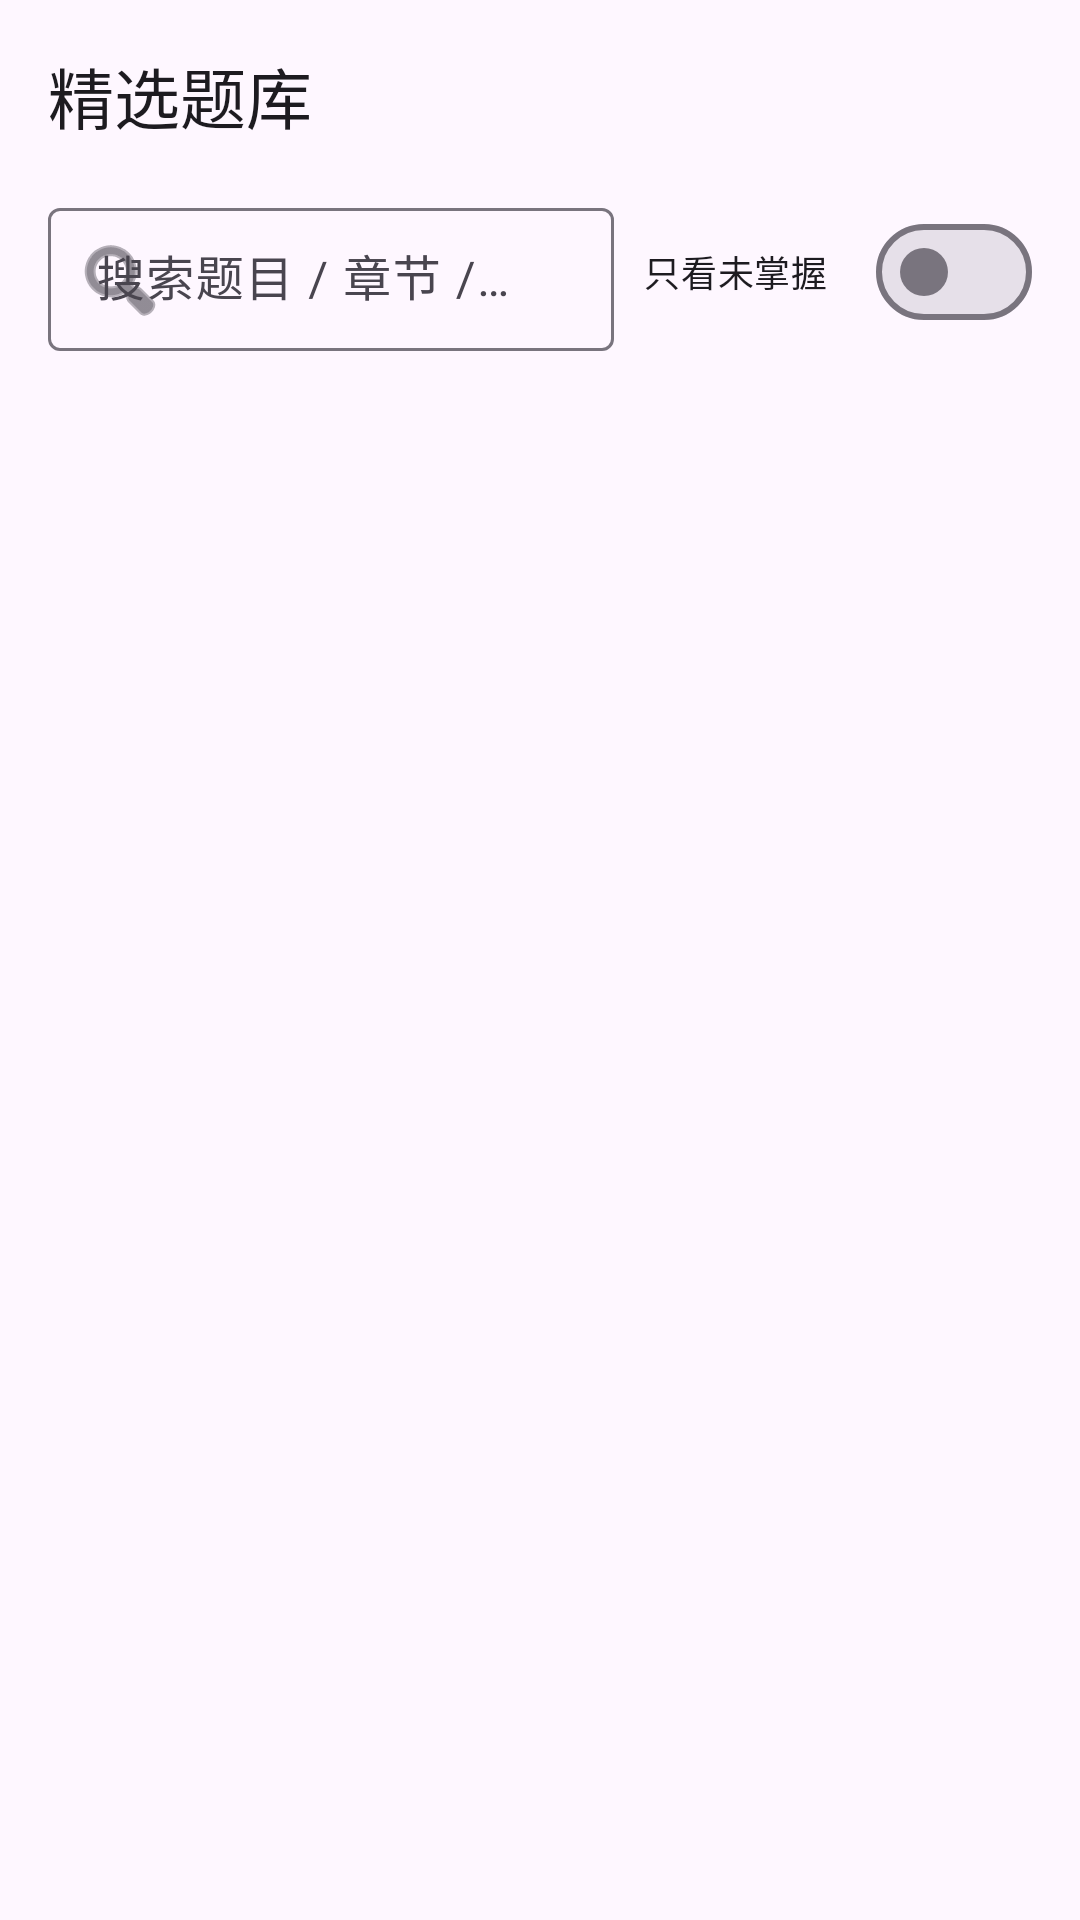

Layout XML and referenced resources for this Android screen:
<!-- AndroidManifest.xml: application theme Theme.XueTi -->
<!-- res/layout/activity_curated.xml -->
<?xml version="1.0" encoding="utf-8"?>
<LinearLayout xmlns:android="http://schemas.android.com/apk/res/android"
    xmlns:app="http://schemas.android.com/apk/res-auto"
    android:layout_width="match_parent"
    android:layout_height="match_parent"
    android:orientation="vertical">

    <com.google.android.material.appbar.MaterialToolbar
        android:id="@+id/toolbar"
        android:layout_width="match_parent"
        android:layout_height="?attr/actionBarSize"
        app:title="@string/curated_title" />

    <LinearLayout
        android:layout_width="match_parent"
        android:layout_height="wrap_content"
        android:gravity="center_vertical"
        android:orientation="horizontal"
        android:paddingHorizontal="16dp">

        <com.google.android.material.textfield.TextInputLayout
            style="@style/Widget.Material3.TextInputLayout.OutlinedBox.Dense"
            android:layout_width="0dp"
            android:layout_height="wrap_content"
            android:layout_weight="1"
            android:hint="@string/curated_search_hint"
            app:startIconDrawable="@android:drawable/ic_menu_search">

            <com.google.android.material.textfield.TextInputEditText
                android:id="@+id/etSearch"
                android:layout_width="match_parent"
                android:layout_height="wrap_content"
                android:imeOptions="actionSearch"
                android:inputType="text"
                android:singleLine="true" />
        </com.google.android.material.textfield.TextInputLayout>

        <com.google.android.material.materialswitch.MaterialSwitch
            android:id="@+id/swPendingOnly"
            android:layout_width="wrap_content"
            android:layout_height="wrap_content"
            android:layout_marginStart="10dp"
            android:text="@string/curated_pending_only"
            android:textSize="12sp" />
    </LinearLayout>

    <LinearLayout
        android:layout_width="match_parent"
        android:layout_height="wrap_content"
        android:gravity="center_vertical"
        android:orientation="horizontal"
        android:paddingHorizontal="18dp"
        android:paddingTop="8dp">

        <TextView
            android:id="@+id/countText"
            android:layout_width="0dp"
            android:layout_height="wrap_content"
            android:layout_weight="1"
            android:textColor="?attr/colorOnSurfaceVariant"
            android:textSize="12sp" />

        <TextView
            android:id="@+id/btnClearMastered"
            android:layout_width="wrap_content"
            android:layout_height="wrap_content"
            android:background="?attr/selectableItemBackground"
            android:clickable="true"
            android:focusable="true"
            android:paddingHorizontal="6dp"
            android:paddingVertical="2dp"
            android:textColor="?attr/colorPrimary"
            android:textSize="12sp" />
    </LinearLayout>

    <FrameLayout
        android:layout_width="match_parent"
        android:layout_height="0dp"
        android:layout_weight="1">

        <androidx.recyclerview.widget.RecyclerView
            android:id="@+id/curatedList"
            android:layout_width="match_parent"
            android:layout_height="match_parent"
            android:clipToPadding="false"
            android:padding="8dp" />

        <TextView
            android:id="@+id/emptyView"
            android:layout_width="match_parent"
            android:layout_height="match_parent"
            android:gravity="center"
            android:padding="32dp"
            android:text="@string/curated_empty"
            android:textColor="?attr/colorOnSurfaceVariant"
            android:textSize="14sp"
            android:visibility="gone" />
    </FrameLayout>
</LinearLayout>
<!-- resources referenced by this layout -->
<resources>
  <string name="curated_empty">精选题库还是空的\n在「全书学习」里点开一个小节 → 例题区每道题右上角点「+ 加入精选」，就会按书目和章节收集到这里</string>
  <string name="curated_pending_only">只看未掌握</string>
  <string name="curated_search_hint">搜索题目 / 章节 / 书名</string>
  <string name="curated_title">精选题库</string>
  <style name="Theme.XueTi" parent="Theme.Material3.DayNight.NoActionBar">
          <item name="colorPrimary">@color/primary</item>
          <item name="colorOnPrimary">@color/onPrimary</item>
          <item name="colorPrimaryContainer">@color/primaryContainer</item>
          <item name="colorOnPrimaryContainer">@color/onPrimaryContainer</item>
          <item name="colorSecondary">@color/secondary</item>
          <item name="colorOnSecondary">@color/onSecondary</item>
          <item name="colorSecondaryContainer">@color/secondaryContainer</item>
          <item name="colorOnSecondaryContainer">@color/onSecondaryContainer</item>
          <item name="android:colorBackground">@color/background</item>
          <item name="colorSurface">@color/surface</item>
          <item name="colorOnSurface">@color/onSurface</item>
          <item name="colorSurfaceVariant">@color/surfaceVariant</item>
          <item name="colorOnSurfaceVariant">@color/onSurfaceVariant</item>
          <item name="colorOutline">@color/outline</item>
      </style>
  <color name="primary">#6750A4</color>
  <color name="onPrimary">#FFFFFF</color>
  <color name="primaryContainer">#EADDFF</color>
  <color name="onPrimaryContainer">#21005D</color>
  <color name="secondary">#625B71</color>
  <color name="onSecondary">#FFFFFF</color>
  <color name="secondaryContainer">#E8DEF8</color>
  <color name="onSecondaryContainer">#1D192B</color>
  <color name="background">#FEF7FF</color>
  <color name="surface">#FEF7FF</color>
  <color name="onSurface">#1D1B20</color>
  <color name="surfaceVariant">#E7E0EC</color>
  <color name="onSurfaceVariant">#49454F</color>
  <color name="outline">#79747E</color>
</resources>
